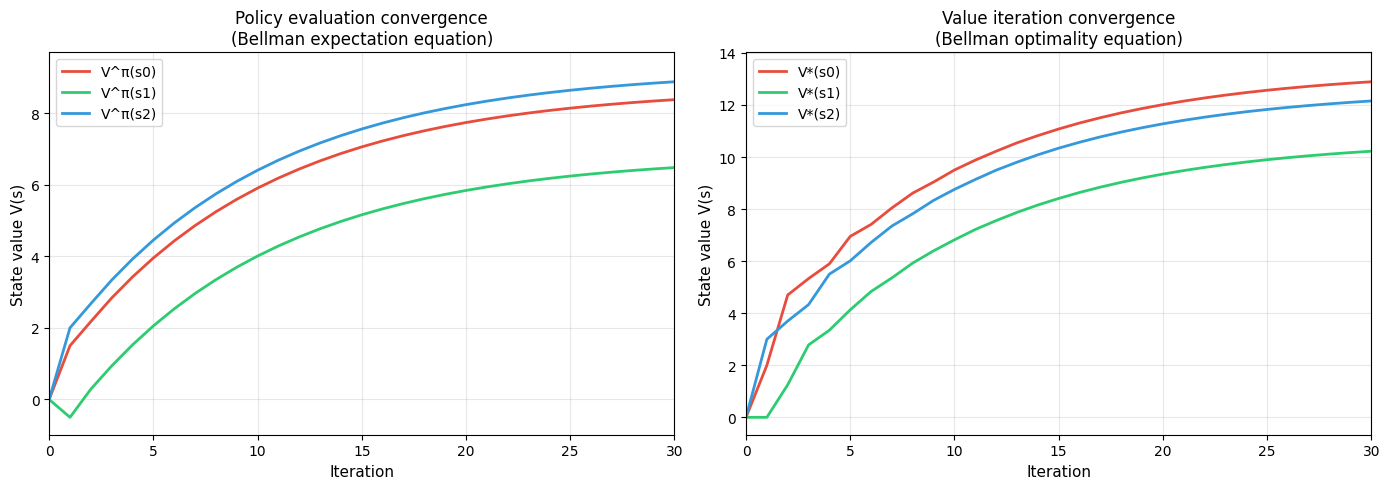

This figure's Python source:
"""
Chapter 3: Numerical verification of the Bellman equations
Verify the Bellman expectation equation and the Bellman optimality equation with code

This experiment demonstrates:
1. Manually computing the Bellman expectation equation V^π(s)
2. Numerically solving for V^π(s) and V*(s) using Value Iteration
3. Comparing the results of both methods to verify consistency
4. Showing the step-by-step convergence process of value iteration

How to run:
    python bellman_equation_verify.py
"""

import os
import numpy as np
import matplotlib.pyplot as plt

# Create output directory
os.makedirs("output", exist_ok=True)


# ==========================================
# Part 1: Define a simple 3-state MDP
# ==========================================
# We hand-build a tiny MDP so it's easy to compute manually and verify in code.
#
# State set: S = {s0, s1, s2}
# Action set: A = {a0, a1} (two actions available in every state)
#
# The transition probabilities P(s'|s,a) and rewards R(s,a) are defined as follows:
#
# From s0:
#   Take a0 → transition to s1 (probability 1.0), reward = 1
#   Take a1 → transition to s2 (probability 1.0), reward = 2
#
# From s1:
#   Take a0 → transition to s0 (probability 0.5), reward = -1
#                 transition to s2 (probability 0.5), reward = -1
#   Take a1 → transition to s1 (probability 0.8), reward = 0
#                 transition to s2 (probability 0.2), reward = 0
#
# From s2:
#   Take a0 → transition to s1 (probability 1.0), reward = 3
#   Take a1 → transition to s2 (probability 1.0), reward = 1 (self-loop)

# Number of states and actions
N_STATES = 3
N_ACTIONS = 2

# Transition probabilities: P[s][a] = {next state: probability}
P = {
    0: {  # s0
        0: {1: 1.0},    # a0 → s1 with probability 1.0
        1: {2: 1.0},    # a1 → s2 with probability 1.0
    },
    1: {  # s1
        0: {0: 0.5, 2: 0.5},  # a0 → s0 with probability 0.5, s2 with probability 0.5
        1: {1: 0.8, 2: 0.2},  # a1 → s1 with probability 0.8, s2 with probability 0.2
    },
    2: {  # s2
        0: {1: 1.0},    # a0 → s1 with probability 1.0
        1: {2: 1.0},    # a1 → s2 with probability 1.0 (self-loop)
    },
}

# Reward function: R[s][a] = immediate reward
R = {
    0: {0: 1, 1: 2},     # s0: a0 reward 1, a1 reward 2
    1: {0: -1, 1: 0},    # s1: a0 reward -1, a1 reward 0
    2: {0: 3, 1: 1},     # s2: a0 reward 3, a1 reward 1
}

GAMMA = 0.9  # Discount factor


# ==========================================
# Part 2: Bellman expectation equation -- manual computation
# ==========================================
def manual_bellman_expectation():
    """
    Manually compute the Bellman expectation equation V^π(s)

    Given a fixed policy π, the Bellman expectation equation is:
        V^π(s) = Σ_a π(a|s) * [R(s,a) + γ * Σ_{s'} P(s'|s,a) * V^π(s')]

    We use a simple uniform random policy:
        π(a|s) = 0.5 (each action chosen with equal probability)

    Manual derivation (let V^π(s0) = v0, V^π(s1) = v1, V^π(s2) = v2):

    V^π(s0) = 0.5 * [R(s0,a0) + γ * V^π(s1)] + 0.5 * [R(s0,a1) + γ * V^π(s2)]
            = 0.5 * [1 + 0.9 * v1] + 0.5 * [2 + 0.9 * v2]
            = 0.5 + 0.45*v1 + 1 + 0.45*v2
            = 1.5 + 0.45*v1 + 0.45*v2  ........................ (Equation 1)

    V^π(s1) = 0.5 * [R(s1,a0) + γ * (0.5*V^π(s0) + 0.5*V^π(s2))]
            + 0.5 * [R(s1,a1) + γ * (0.8*V^π(s1) + 0.2*V^π(s2))]
            = 0.5 * [-1 + 0.9*(0.5*v0 + 0.5*v2)]
            + 0.5 * [0 + 0.9*(0.8*v1 + 0.2*v2)]
            = -0.5 + 0.225*v0 + 0.225*v2 + 0.36*v1 + 0.09*v2
            = -0.5 + 0.225*v0 + 0.36*v1 + 0.315*v2  ............ (Equation 2)

    V^π(s2) = 0.5 * [R(s2,a0) + γ * V^π(s1)] + 0.5 * [R(s2,a1) + γ * V^π(s2)]
            = 0.5 * [3 + 0.9 * v1] + 0.5 * [1 + 0.9 * v2]
            = 1.5 + 0.45*v1 + 0.5 + 0.45*v2
            = 2.0 + 0.45*v1 + 0.45*v2  ........................ (Equation 3)
    """
    print("=" * 60)
    print("  Bellman expectation equation -- manual derivation")
    print("=" * 60)
    print()
    print("Given policy: uniform random π(a|s) = 0.5")
    print(f"Discount factor: γ = {GAMMA}")
    print()
    print("System of equations (v0 = V^π(s0), v1 = V^π(s1), v2 = V^π(s2)):")
    print("  v0 = 1.5   + 0.45*v1 + 0.45*v2  ...... (Equation 1)")
    print("  v1 = -0.5  + 0.225*v0 + 0.36*v1 + 0.315*v2  (Equation 2)")
    print("  v2 = 2.0   + 0.45*v1 + 0.45*v2  ...... (Equation 3)")
    print()

    # Solve the linear system A * v = b
    # Equation 1: v0 - 0.45*v1 - 0.45*v2 = 1.5
    # Equation 2: -0.225*v0 + (1-0.36)*v1 - 0.315*v2 = -0.5
    # Equation 3: -0.45*v1 + (1-0.45)*v2 = 2.0

    A = np.array([
        [1.0,   -0.45,   -0.45],
        [-0.225, 0.64,   -0.315],
        [0.0,   -0.45,    0.55],
    ])
    b = np.array([1.5, -0.5, 2.0])

    manual_V = np.linalg.solve(A, b)

    print("Solving the linear system by hand gives:")
    for i in range(N_STATES):
        print(f"  V^π(s{i}) = {manual_V[i]:.6f}")
    print()
    return manual_V


# ==========================================
# Part 3: Policy evaluation -- iteratively solve the Bellman expectation equation
# ==========================================
def policy_evaluation(policy, max_iter=1000, tol=1e-8):
    """
    Policy evaluation: iteratively solve the Bellman expectation equation

    Bellman expectation equation (iterative form):
        V(s) ← Σ_a π(a|s) * [R(s,a) + γ * Σ_{s'} P(s'|s,a) * V(s')]

    Iterate repeatedly until V(s) converges; the converged V(s) is V^π(s).

    Args:
        policy: policy π(a|s), shape (N_STATES, N_ACTIONS)
        max_iter: maximum number of iterations
        tol: convergence threshold
    Returns:
        V: state value function
        history: record of V values at each iteration (for visualizing convergence)
    """
    V = np.zeros(N_STATES)
    history = [V.copy()]

    for iteration in range(max_iter):
        V_new = np.zeros(N_STATES)

        for s in range(N_STATES):
            # Bellman expectation equation: weighted sum over all actions
            for a in range(N_ACTIONS):
                # π(a|s) * [R(s,a) + γ * Σ P(s'|s,a) * V(s')]
                action_value = R[s][a]
                for next_s, prob in P[s][a].items():
                    action_value += GAMMA * prob * V[next_s]
                V_new[s] += policy[s][a] * action_value

        # Check for convergence
        delta = np.max(np.abs(V_new - V))
        history.append(V_new.copy())
        V = V_new

        if delta < tol:
            break

    return V, history


# ==========================================
# Part 4: Value iteration -- solve the Bellman optimality equation
# ==========================================
def value_iteration(max_iter=1000, tol=1e-8):
    """
    Value iteration: solve the Bellman optimality equation to find V*(s)

    Bellman optimality equation (iterative form):
        V(s) ← max_a [R(s,a) + γ * Σ_{s'} P(s'|s,a) * V(s')]

    Difference from the Bellman expectation equation:
    - Expectation equation: given a policy π, solve for V^π(s)
    - Optimality equation: optimize over all policies to solve for V*(s)

    V*(s) satisfies:
        V*(s) = max_a Σ_{s'} P(s'|s,a) [R(s,a) + γ * V*(s')]

    Args:
        max_iter: maximum number of iterations
        tol: convergence threshold
    Returns:
        V_star: optimal state value function
        optimal_policy: optimal policy
        history: convergence history
    """
    V = np.zeros(N_STATES)
    history = [V.copy()]

    for iteration in range(max_iter):
        V_new = np.zeros(N_STATES)

        for s in range(N_STATES):
            # Compute Q(s, a) for each action
            q_values = []
            for a in range(N_ACTIONS):
                q = R[s][a]
                for next_s, prob in P[s][a].items():
                    q += GAMMA * prob * V[next_s]
                q_values.append(q)

            # Bellman optimality equation: take the max instead of the expectation
            V_new[s] = max(q_values)

        delta = np.max(np.abs(V_new - V))
        history.append(V_new.copy())
        V = V_new

        if delta < tol:
            break

    # Extract the optimal policy from V*
    optimal_policy = extract_optimal_policy(V)

    return V, optimal_policy, history


def extract_optimal_policy(V):
    """
    Extract the optimal policy π* from the optimal value function V*

    π*(s) = argmax_a [R(s,a) + γ * Σ_{s'} P(s'|s,a) * V*(s')]
    """
    policy = np.zeros((N_STATES, N_ACTIONS))

    for s in range(N_STATES):
        q_values = []
        for a in range(N_ACTIONS):
            q = R[s][a]
            for next_s, prob in P[s][a].items():
                q += GAMMA * prob * V[next_s]
            q_values.append(q)

        best_action = np.argmax(q_values)
        policy[s][best_action] = 1.0  # Deterministic policy

    return policy


# ==========================================
# Part 5: Comparing results and visualization
# ==========================================
def verify_results():
    """Verify the consistency between manual computation and iterative computation"""

    # Uniform random policy
    uniform_policy = np.ones((N_STATES, N_ACTIONS)) / N_ACTIONS

    print("=" * 60)
    print("  Numerical verification of the Bellman equations")
    print("=" * 60)
    print()

    # ------------------------------------------
    # Comparison 1: manual computation vs iterative solution (Bellman expectation equation)
    # ------------------------------------------
    print("-" * 60)
    print("  Comparison 1: two ways of solving the Bellman expectation equation V^π(s)")
    print("-" * 60)

    # Manual computation
    manual_V = manual_bellman_expectation()

    # Iterative computation
    iter_V, iter_history = policy_evaluation(uniform_policy)
    print("Policy evaluation (iterative solution) result:")
    for i in range(N_STATES):
        print(f"  V^π(s{i}) = {iter_V[i]:.6f}")
    print()

    # Comparison
    print(">>> Comparison result:")
    print(f"  {'State':<8s} {'Manual':<15s} {'Iterative':<15s} {'Error':<15s}")
    for i in range(N_STATES):
        error = abs(manual_V[i] - iter_V[i])
        print(f"  s{i:<6d} {manual_V[i]:<15.8f} {iter_V[i]:<15.8f} {error:<15.2e}")

    all_match = np.allclose(manual_V, iter_V, atol=1e-6)
    print(f"\n  Conclusion: {'Fully consistent ✓' if all_match else 'Discrepancy found ✗'}")
    print(f"  (Manually solving the linear system = iteratively converging -- different roads, same destination!)")
    print()

    # ------------------------------------------
    # Comparison 2: Bellman expectation equation vs Bellman optimality equation
    # ------------------------------------------
    print("-" * 60)
    print("  Comparison 2: V^π(s) vs V*(s)")
    print("-" * 60)
    print()

    V_star, optimal_policy, vi_history = value_iteration()

    print("Bellman expectation equation V^π(s) (under the uniform random policy):")
    for i in range(N_STATES):
        print(f"  V^π(s{i}) = {iter_V[i]:.6f}")

    print()
    print("Bellman optimality equation V*(s) (under the optimal policy):")
    for i in range(N_STATES):
        print(f"  V*(s{i}) = {V_star[i]:.6f}")

    print()
    print("Optimal policy π*:")
    action_names = ['a0', 'a1']
    for s in range(N_STATES):
        best = np.argmax(optimal_policy[s])
        print(f"  π*(s{s}) = {action_names[best]}")

    print()
    print(f"  {'State':<8s} {'V^π(s) random policy':<20s} {'V*(s) optimal policy':<20s} {'Gain':<10s}")
    for i in range(N_STATES):
        improvement = V_star[i] - iter_V[i]
        print(f"  s{i:<6d} {iter_V[i]:<20.6f} {V_star[i]:<20.6f} {improvement:>+10.6f}")

    print()
    print("  Analysis: V*(s) >= V^π(s) holds for all states (the optimal policy is never worse)")

    # ------------------------------------------
    # Visualization: value iteration convergence process
    # ------------------------------------------
    visualize_convergence(iter_history, vi_history)


def visualize_convergence(expectation_history, optimal_history):
    """
    Visualize the convergence process of value iteration

    Left plot: convergence of policy evaluation (Bellman expectation equation)
    Right plot: convergence of value iteration (Bellman optimality equation)
    """
    plt.rcParams['font.sans-serif'] = ['Arial Unicode MS', 'SimHei']
    plt.rcParams['axes.unicode_minus'] = False

    fig, axes = plt.subplots(1, 2, figsize=(14, 5))

    # ------------------------------------------
    # Left plot: Bellman expectation equation convergence
    # ------------------------------------------
    ax1 = axes[0]
    history_arr = np.array(expectation_history)
    colors = ['#e74c3c', '#2ecc71', '#3498db']
    state_labels = ['V^π(s0)', 'V^π(s1)', 'V^π(s2)']

    for s in range(N_STATES):
        ax1.plot(history_arr[:, s], color=colors[s], label=state_labels[s], linewidth=2)

    ax1.set_xlabel('Iteration', fontsize=11)
    ax1.set_ylabel('State value V(s)', fontsize=11)
    ax1.set_title('Policy evaluation convergence\n(Bellman expectation equation)', fontsize=12)
    ax1.legend(fontsize=10)
    ax1.grid(True, alpha=0.3)

    # Only show the first 30 iterations (it has already converged after that)
    n_show = min(30, len(expectation_history))
    ax1.set_xlim(0, n_show)

    # ------------------------------------------
    # Right plot: Bellman optimality equation convergence
    # ------------------------------------------
    ax2 = axes[1]
    history_arr2 = np.array(optimal_history)

    state_labels_star = ['V*(s0)', 'V*(s1)', 'V*(s2)']
    for s in range(N_STATES):
        ax2.plot(history_arr2[:, s], color=colors[s], label=state_labels_star[s], linewidth=2)

    ax2.set_xlabel('Iteration', fontsize=11)
    ax2.set_ylabel('State value V(s)', fontsize=11)
    ax2.set_title('Value iteration convergence\n(Bellman optimality equation)', fontsize=12)
    ax2.legend(fontsize=10)
    ax2.grid(True, alpha=0.3)

    n_show2 = min(30, len(optimal_history))
    ax2.set_xlim(0, n_show2)

    plt.tight_layout()
    plt.savefig('output/bellman_equation_verify_results.png', dpi=150, bbox_inches='tight')
    print("\nFigure saved to output/bellman_equation_verify_results.png")
    plt.show()


# ==========================================
# Part 6: Step-by-step display of the value iteration process
# ==========================================
def print_value_iteration_steps(n_steps=10):
    """
    Print the first n_steps steps of value iteration, showing the step-by-step
    convergence process

    This lets the reader see, intuitively:
    - V(s) starts at 0 (nothing is known yet)
    - At each step, V(s) is updated via the Bellman equation, moving closer to
      the true value
    - After enough steps, V(s) converges to the optimal value
    """
    print()
    print("=" * 60)
    print("  Step-by-step convergence of value iteration")
    print("=" * 60)
    print()
    print("  Iter  |  V*(s0)    V*(s1)    V*(s2)   |  Max change")
    print("  " + "-" * 55)

    V = np.zeros(N_STATES)

    for iteration in range(n_steps):
        V_new = np.zeros(N_STATES)

        for s in range(N_STATES):
            q_values = []
            for a in range(N_ACTIONS):
                q = R[s][a]
                for next_s, prob in P[s][a].items():
                    q += GAMMA * prob * V[next_s]
                q_values.append(q)
            V_new[s] = max(q_values)

        delta = np.max(np.abs(V_new - V))

        print(f"  {iteration + 1:4d}  |"
              f"  {V_new[0]:>8.4f}  {V_new[1]:>8.4f}  {V_new[2]:>8.4f} |"
              f"  {delta:>8.6f}")

        V = V_new

        if delta < 1e-8:
            print(f"\n  Converged at step {iteration + 1}!")
            break

    print("  " + "-" * 55)
    print(f"\n  Final optimal state value function:")
    for i in range(N_STATES):
        print(f"    V*(s{i}) = {V[i]:.6f}")

    # Print the optimal policy
    print(f"\n  Optimal policy:")
    action_names = ['a0', 'a1']
    for s in range(N_STATES):
        q_values = []
        for a in range(N_ACTIONS):
            q = R[s][a]
            for next_s, prob in P[s][a].items():
                q += GAMMA * prob * V[next_s]
            q_values.append(q)
        best = np.argmax(q_values)
        print(f"    π*(s{s}) = {action_names[best]}  "
              f"(Q(s{s},a0)={q_values[0]:.4f}, Q(s{s},a1)={q_values[1]:.4f})")


# ==========================================
# Main program
# ==========================================
def main():
    """Main function: run all verification experiments"""

    # 1. Verify the consistency between manual computation and iterative computation
    verify_results()

    # 2. Show the step-by-step convergence of value iteration
    print_value_iteration_steps(n_steps=20)


if __name__ == "__main__":
    main()
